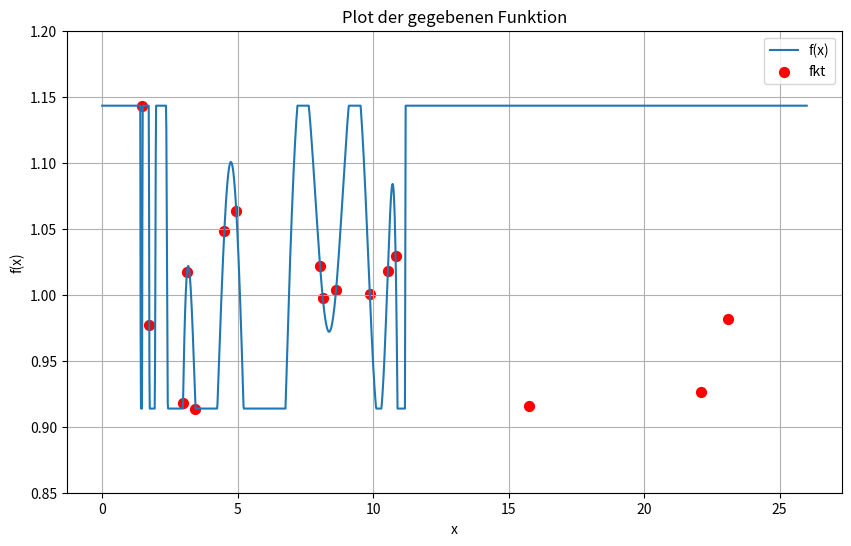

Write the Python code that produced this figure.
import numpy as np
import matplotlib.pyplot as plt



f_min = 0.913759
f_max = 1.14321

def f(x):
    # hier deine lange f(x) Definition
    val = abs((0.9263909163385223)*((x - 25.19196900066341)/(-3.089013320898953))*((x - 4.507980015896446)/(17.59497566386801))*((x - 23.10792994876348)/(-1.004974268999025))*((x - 8.041215748748293)/(14.06173993101616))*((x - 4.949304535637149)/(17.15365114412731))*((x - 15.74615118298751)/(6.356804496776944))*((x - 8.631189867640346)/(13.47176581212411))*((x - 9.876462210974347)/(12.22649346879011))*((x - 1.487000000000000)/(20.61595567976445))*((x - 1.739334980440601)/(20.36362069932385))*((x - 10.82794806552806)/(11.27500761423640))*((x - 3.132390809206833)/(18.97056487055762))*((x - 3.443187787468415)/(18.65976789229604))*((x - 10.54056208267398)/(11.56239359709048))*((x - 8.139111104249773)/(13.96384457551468))*((x - 2.983390817647193)/(19.11956486211727)) + (1.087038793472508)*((x - 22.10295567976446)/(3.089013320898953))*((x - 4.507980015896446)/(20.68398898476696))*((x - 23.10792994876348)/(2.084039051899929))*((x - 8.041215748748293)/(17.15075325191512))*((x - 4.949304535637149)/(20.24266446502626))*((x - 15.74615118298751)/(9.445817817675897))*((x - 8.631189867640346)/(16.56077913302306))*((x - 9.876462210974347)/(15.31550678968906))*((x - 1.487000000000000)/(23.70496900066341))*((x - 1.739334980440601)/(23.45263402022281))*((x - 10.82794806552806)/(14.36402093513535))*((x - 3.132390809206833)/(22.05957819145658))*((x - 3.443187787468415)/(21.74878121319500))*((x - 10.54056208267398)/(14.65140691798943))*((x - 8.139111104249773)/(17.05285789641363))*((x - 2.983390817647193)/(22.20857818301622)) + (1.048549186883834)*((x - 22.10295567976446)/(-17.59497566386801))*((x - 25.19196900066341)/(-20.68398898476696))*((x - 23.10792994876348)/(-18.59994993286703))*((x - 8.041215748748293)/(-3.533235732851847))*((x - 4.949304535637149)/(-0.4413245197407028))*((x - 15.74615118298751)/(-11.23817116709107))*((x - 8.631189867640346)/(-4.123209851743900))*((x - 9.876462210974347)/(-5.368482195077902))*((x - 1.487000000000000)/(3.020980015896446))*((x - 1.739334980440601)/(2.768645035455845))*((x - 10.82794806552806)/(-6.319968049631615))*((x - 3.132390809206833)/(1.375589206689613))*((x - 3.443187787468415)/(1.064792228428031))*((x - 10.54056208267398)/(-6.032582066777530))*((x - 8.139111104249773)/(-3.631131088353327))*((x - 2.983390817647193)/(1.524589198249253)) + (0.9818783769613152)*((x - 22.10295567976446)/(1.004974268999025))*((x - 25.19196900066341)/(-2.084039051899929))*((x - 4.507980015896446)/(18.59994993286703))*((x - 8.041215748748293)/(15.06671420001519))*((x - 4.949304535637149)/(18.15862541312633))*((x - 15.74615118298751)/(7.361778765775968))*((x - 8.631189867640346)/(14.47674008112313))*((x - 9.876462210974347)/(13.23146773778913))*((x - 1.487000000000000)/(21.62092994876348))*((x - 1.739334980440601)/(21.36859496832288))*((x - 10.82794806552806)/(12.27998188323542))*((x - 3.132390809206833)/(19.97553913955665))*((x - 3.443187787468415)/(19.66474216129507))*((x - 10.54056208267398)/(12.56736786608951))*((x - 8.139111104249773)/(14.96881884451371))*((x - 2.983390817647193)/(20.12453913111629)) + (1.021628249458022)*((x - 22.10295567976446)/(-14.06173993101616))*((x - 25.19196900066341)/(-17.15075325191512))*((x - 4.507980015896446)/(3.533235732851847))*((x - 23.10792994876348)/(-15.06671420001519))*((x - 4.949304535637149)/(3.091911213111144))*((x - 15.74615118298751)/(-7.704935434239220))*((x - 8.631189867640346)/(-0.5899741188920533))*((x - 9.876462210974347)/(-1.835246462226055))*((x - 1.487000000000000)/(6.554215748748293))*((x - 1.739334980440601)/(6.301880768307692))*((x - 10.82794806552806)/(-2.786732316779768))*((x - 3.132390809206833)/(4.908824939541461))*((x - 3.443187787468415)/(4.598027961279878))*((x - 10.54056208267398)/(-2.499346333925683))*((x - 8.139111104249773)/(-0.09789535550148010))*((x - 2.983390817647193)/(5.057824931101100)) + (1.063258906017484)*((x - 22.10295567976446)/(-17.15365114412731))*((x - 25.19196900066341)/(-20.24266446502626))*((x - 4.507980015896446)/(0.4413245197407028))*((x - 23.10792994876348)/(-18.15862541312633))*((x - 8.041215748748293)/(-3.091911213111144))*((x - 15.74615118298751)/(-10.79684664735036))*((x - 8.631189867640346)/(-3.681885332003198))*((x - 9.876462210974347)/(-4.927157675337199))*((x - 1.487000000000000)/(3.462304535637149))*((x - 1.739334980440601)/(3.209969555196548))*((x - 10.82794806552806)/(-5.878643529890912))*((x - 3.132390809206833)/(1.816913726430316))*((x - 3.443187787468415)/(1.506116748168734))*((x - 10.54056208267398)/(-5.591257547036827))*((x - 8.139111104249773)/(-3.189806568612625))*((x - 2.983390817647193)/(1.965913717989956)) + (0.9157418324005663)*((x - 22.10295567976446)/(-6.356804496776944))*((x - 25.19196900066341)/(-9.445817817675897))*((x - 4.507980015896446)/(11.23817116709107))*((x - 23.10792994876348)/(-7.361778765775968))*((x - 8.041215748748293)/(7.704935434239220))*((x - 4.949304535637149)/(10.79684664735036))*((x - 8.631189867640346)/(7.114961315347166))*((x - 9.876462210974347)/(5.869688972013165))*((x - 1.487000000000000)/(14.25915118298751))*((x - 1.739334980440601)/(14.00681620254691))*((x - 10.82794806552806)/(4.918203117459452))*((x - 3.132390809206833)/(12.61376037378068))*((x - 3.443187787468415)/(12.30296339551910))*((x - 10.54056208267398)/(5.205589100313537))*((x - 8.139111104249773)/(7.607040078737740))*((x - 2.983390817647193)/(12.76276036534032)) + (1.003674499147381)*((x - 22.10295567976446)/(-13.47176581212411))*((x - 25.19196900066341)/(-16.56077913302306))*((x - 4.507980015896446)/(4.123209851743900))*((x - 23.10792994876348)/(-14.47674008112313))*((x - 8.041215748748293)/(0.5899741188920533))*((x - 4.949304535637149)/(3.681885332003198))*((x - 15.74615118298751)/(-7.114961315347166))*((x - 9.876462210974347)/(-1.245272343334001))*((x - 1.487000000000000)/(7.144189867640346))*((x - 1.739334980440601)/(6.891854887199745))*((x - 10.82794806552806)/(-2.196758197887714))*((x - 3.132390809206833)/(5.498799058433514))*((x - 3.443187787468415)/(5.188002080171931))*((x - 10.54056208267398)/(-1.909372215033629))*((x - 8.139111104249773)/(0.4920787633905732))*((x - 2.983390817647193)/(5.647799049993154)) + (1.000282905110974)*((x - 22.10295567976446)/(-12.22649346879011))*((x - 25.19196900066341)/(-15.31550678968906))*((x - 4.507980015896446)/(5.368482195077902))*((x - 23.10792994876348)/(-13.23146773778913))*((x - 8.041215748748293)/(1.835246462226055))*((x - 4.949304535637149)/(4.927157675337199))*((x - 15.74615118298751)/(-5.869688972013165))*((x - 8.631189867640346)/(1.245272343334001))*((x - 1.487000000000000)/(8.389462210974347))*((x - 1.739334980440601)/(8.137127230533746))*((x - 10.82794806552806)/(-0.9514858545537130))*((x - 3.132390809206833)/(6.744071401767515))*((x - 3.443187787468415)/(6.433274423505933))*((x - 10.54056208267398)/(-0.6640998716996283))*((x - 8.139111104249773)/(1.737351106724574))*((x - 2.983390817647193)/(6.893071393327155)) + (1.143205918515780)*((x - 22.10295567976446)/(-20.61595567976445))*((x - 25.19196900066341)/(-23.70496900066341))*((x - 4.507980015896446)/(-3.020980015896446))*((x - 23.10792994876348)/(-21.62092994876348))*((x - 8.041215748748293)/(-6.554215748748293))*((x - 4.949304535637149)/(-3.462304535637149))*((x - 15.74615118298751)/(-14.25915118298751))*((x - 8.631189867640346)/(-7.144189867640346))*((x - 9.876462210974347)/(-8.389462210974347))*((x - 1.739334980440601)/(-0.2523349804406010))*((x - 10.82794806552806)/(-9.340948065528060))*((x - 3.132390809206833)/(-1.645390809206833))*((x - 3.443187787468415)/(-1.956187787468415))*((x - 10.54056208267398)/(-9.053562082673976))*((x - 8.139111104249773)/(-6.652111104249773))*((x - 2.983390817647193)/(-1.496390817647193)) + (0.9767501354773985)*((x - 22.10295567976446)/(-20.36362069932385))*((x - 25.19196900066341)/(-23.45263402022281))*((x - 4.507980015896446)/(-2.768645035455845))*((x - 23.10792994876348)/(-21.36859496832288))*((x - 8.041215748748293)/(-6.301880768307692))*((x - 4.949304535637149)/(-3.209969555196548))*((x - 15.74615118298751)/(-14.00681620254691))*((x - 8.631189867640346)/(-6.891854887199745))*((x - 9.876462210974347)/(-8.137127230533746))*((x - 1.487000000000000)/(0.2523349804406010))*((x - 10.82794806552806)/(-9.088613085087460))*((x - 3.132390809206833)/(-1.393055828766232))*((x - 3.443187787468415)/(-1.703852807027814))*((x - 10.54056208267398)/(-8.801227102233375))*((x - 8.139111104249773)/(-6.399776123809172))*((x - 2.983390817647193)/(-1.244055837206592)) + (1.029192699534170)*((x - 22.10295567976446)/(-11.27500761423640))*((x - 25.19196900066341)/(-14.36402093513535))*((x - 4.507980015896446)/(6.319968049631615))*((x - 23.10792994876348)/(-12.27998188323542))*((x - 8.041215748748293)/(2.786732316779768))*((x - 4.949304535637149)/(5.878643529890912))*((x - 15.74615118298751)/(-4.918203117459452))*((x - 8.631189867640346)/(2.196758197887714))*((x - 9.876462210974347)/(0.9514858545537130))*((x - 1.487000000000000)/(9.340948065528060))*((x - 1.739334980440601)/(9.088613085087460))*((x - 3.132390809206833)/(7.695557256321228))*((x - 3.443187787468415)/(7.384760278059646))*((x - 10.54056208267398)/(0.2873859828540848))*((x - 8.139111104249773)/(2.688836961278287))*((x - 2.983390817647193)/(7.844557247880868)) + (1.017586459073891)*((x - 22.10295567976446)/(-18.97056487055762))*((x - 25.19196900066341)/(-22.05957819145658))*((x - 4.507980015896446)/(-1.375589206689613))*((x - 23.10792994876348)/(-19.97553913955665))*((x - 8.041215748748293)/(-4.908824939541461))*((x - 4.949304535637149)/(-1.816913726430316))*((x - 15.74615118298751)/(-12.61376037378068))*((x - 8.631189867640346)/(-5.498799058433514))*((x - 9.876462210974347)/(-6.744071401767515))*((x - 1.487000000000000)/(1.645390809206833))*((x - 1.739334980440601)/(1.393055828766232))*((x - 10.82794806552806)/(-7.695557256321228))*((x - 3.443187787468415)/(-0.3107969782615823))*((x - 10.54056208267398)/(-7.408171273467143))*((x - 8.139111104249773)/(-5.006720295042941))*((x - 2.983390817647193)/(0.1489999915596401)) + (0.9137587233548450)*((x - 22.10295567976446)/(-18.65976789229604))*((x - 25.19196900066341)/(-21.74878121319500))*((x - 4.507980015896446)/(-1.064792228428031))*((x - 23.10792994876348)/(-19.66474216129507))*((x - 8.041215748748293)/(-4.598027961279878))*((x - 4.949304535637149)/(-1.506116748168734))*((x - 15.74615118298751)/(-12.30296339551910))*((x - 8.631189867640346)/(-5.188002080171931))*((x - 9.876462210974347)/(-6.433274423505933))*((x - 1.487000000000000)/(1.956187787468415))*((x - 1.739334980440601)/(1.703852807027814))*((x - 10.82794806552806)/(-7.384760278059646))*((x - 3.132390809206833)/(0.3107969782615823))*((x - 10.54056208267398)/(-7.097374295205561))*((x - 8.139111104249773)/(-4.695923316781358))*((x - 2.983390817647193)/(0.4597969698212223)) + (1.018152452845203)*((x - 22.10295567976446)/(-11.56239359709048))*((x - 25.19196900066341)/(-14.65140691798943))*((x - 4.507980015896446)/(6.032582066777530))*((x - 23.10792994876348)/(-12.56736786608951))*((x - 8.041215748748293)/(2.499346333925683))*((x - 4.949304535637149)/(5.591257547036827))*((x - 15.74615118298751)/(-5.205589100313537))*((x - 8.631189867640346)/(1.909372215033629))*((x - 9.876462210974347)/(0.6640998716996283))*((x - 1.487000000000000)/(9.053562082673976))*((x - 1.739334980440601)/(8.801227102233375))*((x - 10.82794806552806)/(-0.2873859828540848))*((x - 3.132390809206833)/(7.408171273467143))*((x - 3.443187787468415)/(7.097374295205561))*((x - 8.139111104249773)/(2.401450978424203))*((x - 2.983390817647193)/(7.557171265026783)) + (0.9978185499154800)*((x - 22.10295567976446)/(-13.96384457551468))*((x - 25.19196900066341)/(-17.05285789641363))*((x - 4.507980015896446)/(3.631131088353327))*((x - 23.10792994876348)/(-14.96881884451371))*((x - 8.041215748748293)/(0.09789535550148010))*((x - 4.949304535637149)/(3.189806568612625))*((x - 15.74615118298751)/(-7.607040078737740))*((x - 8.631189867640346)/(-0.4920787633905732))*((x - 9.876462210974347)/(-1.737351106724574))*((x - 1.487000000000000)/(6.652111104249773))*((x - 1.739334980440601)/(6.399776123809172))*((x - 10.82794806552806)/(-2.688836961278287))*((x - 3.132390809206833)/(5.006720295042941))*((x - 3.443187787468415)/(4.695923316781358))*((x - 10.54056208267398)/(-2.401450978424203))*((x - 2.983390817647193)/(5.155720286602580)) + (0.9179126396726467)*((x - 22.10295567976446)/(-19.11956486211727))*((x - 25.19196900066341)/(-22.20857818301622))*((x - 4.507980015896446)/(-1.524589198249253))*((x - 23.10792994876348)/(-20.12453913111629))*((x - 8.041215748748293)/(-5.057824931101100))*((x - 4.949304535637149)/(-1.965913717989956))*((x - 15.74615118298751)/(-12.76276036534032))*((x - 8.631189867640346)/(-5.647799049993154))*((x - 9.876462210974347)/(-6.893071393327155))*((x - 1.487000000000000)/(1.496390817647193))*((x - 1.739334980440601)/(1.244055837206592))*((x - 10.82794806552806)/(-7.844557247880868))*((x - 3.132390809206833)/(-0.1489999915596401))*((x - 3.443187787468415)/(-0.4597969698212223))*((x - 10.54056208267398)/(-7.557171265026783))*((x - 8.139111104249773)/(-5.155720286602580)))

    return np.clip(val, f_min, f_max)


# Definiere die Funktion
#def f(x):
    #return (3.062144931715438e-06)*((x - 25.19196900066341)/(-3.089013320898953))*((x - 4.507980015896446)/(17.59497566386801))*((x - 23.10792994876348)/(-1.004974268999025))*((x - 8.041215748748293)/(14.06173993101616))*((x - 4.949304535637149)/(17.15365114412731))*((x - 15.74615118298751)/(6.356804496776944))*((x - 8.631189867640346)/(13.47176581212411))*((x - 9.876462210974347)/(12.22649346879011))*((x - 1.487000000000000)/(20.61595567976445))*((x - 1.739334980440601)/(20.36362069932385))*((x - 10.82794806552806)/(11.27500761423640))*((x - 3.132390809206833)/(18.97056487055762))*((x - 3.443187787468415)/(18.65976789229604))*((x - 10.54056208267398)/(11.56239359709048))*((x - 8.139111104249773)/(13.96384457551468))*((x - 2.983390817647193)/(19.11956486211727)) + (-3.085719448288124e-06)*((x - 22.10295567976446)/(3.089013320898953))*((x - 4.507980015896446)/(20.68398898476696))*((x - 23.10792994876348)/(2.084039051899929))*((x - 8.041215748748293)/(17.15075325191512))*((x - 4.949304535637149)/(20.24266446502626))*((x - 15.74615118298751)/(9.445817817675897))*((x - 8.631189867640346)/(16.56077913302306))*((x - 9.876462210974347)/(15.31550678968906))*((x - 1.487000000000000)/(23.70496900066341))*((x - 1.739334980440601)/(23.45263402022281))*((x - 10.82794806552806)/(14.36402093513535))*((x - 3.132390809206833)/(22.05957819145658))*((x - 3.443187787468415)/(21.74878121319500))*((x - 10.54056208267398)/(14.65140691798943))*((x - 8.139111104249773)/(17.05285789641363))*((x - 2.983390817647193)/(22.20857818301622)) + (-1.784357092634246e-06)*((x - 22.10295567976446)/(-17.59497566386801))*((x - 25.19196900066341)/(-20.68398898476696))*((x - 23.10792994876348)/(-18.59994993286703))*((x - 8.041215748748293)/(-3.533235732851847))*((x - 4.949304535637149)/(-0.4413245197407028))*((x - 15.74615118298751)/(-11.23817116709107))*((x - 8.631189867640346)/(-4.123209851743900))*((x - 9.876462210974347)/(-5.368482195077902))*((x - 1.487000000000000)/(3.020980015896446))*((x - 1.739334980440601)/(2.768645035455845))*((x - 10.82794806552806)/(-6.319968049631615))*((x - 3.132390809206833)/(1.375589206689613))*((x - 3.443187787468415)/(1.064792228428031))*((x - 10.54056208267398)/(-6.032582066777530))*((x - 8.139111104249773)/(-3.631131088353327))*((x - 2.983390817647193)/(1.524589198249253)) + (7.112593928313048e-07)*((x - 22.10295567976446)/(1.004974268999025))*((x - 25.19196900066341)/(-2.084039051899929))*((x - 4.507980015896446)/(18.59994993286703))*((x - 8.041215748748293)/(15.06671420001519))*((x - 4.949304535637149)/(18.15862541312633))*((x - 15.74615118298751)/(7.361778765775968))*((x - 8.631189867640346)/(14.47674008112313))*((x - 9.876462210974347)/(13.23146773778913))*((x - 1.487000000000000)/(21.62092994876348))*((x - 1.739334980440601)/(21.36859496832288))*((x - 10.82794806552806)/(12.27998188323542))*((x - 3.132390809206833)/(19.97553913955665))*((x - 3.443187787468415)/(19.66474216129507))*((x - 10.54056208267398)/(12.56736786608951))*((x - 8.139111104249773)/(14.96881884451371))*((x - 2.983390817647193)/(20.12453913111629)) + (-8.158627321816250e-07)*((x - 22.10295567976446)/(-14.06173993101616))*((x - 25.19196900066341)/(-17.15075325191512))*((x - 4.507980015896446)/(3.533235732851847))*((x - 23.10792994876348)/(-15.06671420001519))*((x - 4.949304535637149)/(3.091911213111144))*((x - 15.74615118298751)/(-7.704935434239220))*((x - 8.631189867640346)/(-0.5899741188920533))*((x - 9.876462210974347)/(-1.835246462226055))*((x - 1.487000000000000)/(6.554215748748293))*((x - 1.739334980440601)/(6.301880768307692))*((x - 10.82794806552806)/(-2.786732316779768))*((x - 3.132390809206833)/(4.908824939541461))*((x - 3.443187787468415)/(4.598027961279878))*((x - 10.54056208267398)/(-2.499346333925683))*((x - 8.139111104249773)/(-0.09789535550148010))*((x - 2.983390817647193)/(5.057824931101100)) + (-2.292826890970271e-06)*((x - 22.10295567976446)/(-17.15365114412731))*((x - 25.19196900066341)/(-20.24266446502626))*((x - 4.507980015896446)/(0.4413245197407028))*((x - 23.10792994876348)/(-18.15862541312633))*((x - 8.041215748748293)/(-3.091911213111144))*((x - 15.74615118298751)/(-10.79684664735036))*((x - 8.631189867640346)/(-3.681885332003198))*((x - 9.876462210974347)/(-4.927157675337199))*((x - 1.487000000000000)/(3.462304535637149))*((x - 1.739334980440601)/(3.209969555196548))*((x - 10.82794806552806)/(-5.878643529890912))*((x - 3.132390809206833)/(1.816913726430316))*((x - 3.443187787468415)/(1.506116748168734))*((x - 10.54056208267398)/(-5.591257547036827))*((x - 8.139111104249773)/(-3.189806568612625))*((x - 2.983390817647193)/(1.965913717989956)) + (3.545908910029008e-06)*((x - 22.10295567976446)/(-6.356804496776944))*((x - 25.19196900066341)/(-9.445817817675897))*((x - 4.507980015896446)/(11.23817116709107))*((x - 23.10792994876348)/(-7.361778765775968))*((x - 8.041215748748293)/(7.704935434239220))*((x - 4.949304535637149)/(10.79684664735036))*((x - 8.631189867640346)/(7.114961315347166))*((x - 9.876462210974347)/(5.869688972013165))*((x - 1.487000000000000)/(14.25915118298751))*((x - 1.739334980440601)/(14.00681620254691))*((x - 10.82794806552806)/(4.918203117459452))*((x - 3.132390809206833)/(12.61376037378068))*((x - 3.443187787468415)/(12.30296339551910))*((x - 10.54056208267398)/(5.205589100313537))*((x - 8.139111104249773)/(7.607040078737740))*((x - 2.983390817647193)/(12.76276036534032)) + (-1.410892353148881e-07)*((x - 22.10295567976446)/(-13.47176581212411))*((x - 25.19196900066341)/(-16.56077913302306))*((x - 4.507980015896446)/(4.123209851743900))*((x - 23.10792994876348)/(-14.47674008112313))*((x - 8.041215748748293)/(0.5899741188920533))*((x - 4.949304535637149)/(3.681885332003198))*((x - 15.74615118298751)/(-7.114961315347166))*((x - 9.876462210974347)/(-1.245272343334001))*((x - 1.487000000000000)/(7.144189867640346))*((x - 1.739334980440601)/(6.891854887199745))*((x - 10.82794806552806)/(-2.196758197887714))*((x - 3.132390809206833)/(5.498799058433514))*((x - 3.443187787468415)/(5.188002080171931))*((x - 10.54056208267398)/(-1.909372215033629))*((x - 8.139111104249773)/(0.4920787633905732))*((x - 2.983390817647193)/(5.647799049993154)) + (-1.089949974155210e-08)*((x - 22.10295567976446)/(-12.22649346879011))*((x - 25.19196900066341)/(-15.31550678968906))*((x - 4.507980015896446)/(5.368482195077902))*((x - 23.10792994876348)/(-13.23146773778913))*((x - 8.041215748748293)/(1.835246462226055))*((x - 4.949304535637149)/(4.927157675337199))*((x - 15.74615118298751)/(-5.869688972013165))*((x - 8.631189867640346)/(1.245272343334001))*((x - 1.487000000000000)/(8.389462210974347))*((x - 1.739334980440601)/(8.137127230533746))*((x - 10.82794806552806)/(-0.9514858545537130))*((x - 3.132390809206833)/(6.744071401767515))*((x - 3.443187787468415)/(6.433274423505933))*((x - 10.54056208267398)/(-0.6640998716996283))*((x - 8.139111104249773)/(1.737351106724574))*((x - 2.983390817647193)/(6.893071393327155)) + (-4.827531559920985e-06)*((x - 22.10295567976446)/(-20.61595567976445))*((x - 25.19196900066341)/(-23.70496900066341))*((x - 4.507980015896446)/(-3.020980015896446))*((x - 23.10792994876348)/(-21.62092994876348))*((x - 8.041215748748293)/(-6.554215748748293))*((x - 4.949304535637149)/(-3.462304535637149))*((x - 15.74615118298751)/(-14.25915118298751))*((x - 8.631189867640346)/(-7.144189867640346))*((x - 9.876462210974347)/(-8.389462210974347))*((x - 1.739334980440601)/(-0.2523349804406010))*((x - 10.82794806552806)/(-9.340948065528060))*((x - 3.132390809206833)/(-1.645390809206833))*((x - 3.443187787468415)/(-1.956187787468415))*((x - 10.54056208267398)/(-9.053562082673976))*((x - 8.139111104249773)/(-6.652111104249773))*((x - 2.983390817647193)/(-1.496390817647193)) + (9.173299332250394e-07)*((x - 22.10295567976446)/(-20.36362069932385))*((x - 25.19196900066341)/(-23.45263402022281))*((x - 4.507980015896446)/(-2.768645035455845))*((x - 23.10792994876348)/(-21.36859496832288))*((x - 8.041215748748293)/(-6.301880768307692))*((x - 4.949304535637149)/(-3.209969555196548))*((x - 15.74615118298751)/(-14.00681620254691))*((x - 8.631189867640346)/(-6.891854887199745))*((x - 9.876462210974347)/(-8.137127230533746))*((x - 1.487000000000000)/(0.2523349804406010))*((x - 10.82794806552806)/(-9.088613085087460))*((x - 3.132390809206833)/(-1.393055828766232))*((x - 3.443187787468415)/(-1.703852807027814))*((x - 10.54056208267398)/(-8.801227102233375))*((x - 8.139111104249773)/(-6.399776123809172))*((x - 2.983390817647193)/(-1.244055837206592)) + (-1.093115818573087e-06)*((x - 22.10295567976446)/(-11.27500761423640))*((x - 25.19196900066341)/(-14.36402093513535))*((x - 4.507980015896446)/(6.319968049631615))*((x - 23.10792994876348)/(-12.27998188323542))*((x - 8.041215748748293)/(2.786732316779768))*((x - 4.949304535637149)/(5.878643529890912))*((x - 15.74615118298751)/(-4.918203117459452))*((x - 8.631189867640346)/(2.196758197887714))*((x - 9.876462210974347)/(0.9514858545537130))*((x - 1.487000000000000)/(9.340948065528060))*((x - 1.739334980440601)/(9.088613085087460))*((x - 3.132390809206833)/(7.695557256321228))*((x - 3.443187787468415)/(7.384760278059646))*((x - 10.54056208267398)/(0.2873859828540848))*((x - 8.139111104249773)/(2.688836961278287))*((x - 2.983390817647193)/(7.844557247880868)) + (-6.660329347045005e-07)*((x - 22.10295567976446)/(-18.97056487055762))*((x - 25.19196900066341)/(-22.05957819145658))*((x - 4.507980015896446)/(-1.375589206689613))*((x - 23.10792994876348)/(-19.97553913955665))*((x - 8.041215748748293)/(-4.908824939541461))*((x - 4.949304535637149)/(-1.816913726430316))*((x - 15.74615118298751)/(-12.61376037378068))*((x - 8.631189867640346)/(-5.498799058433514))*((x - 9.876462210974347)/(-6.744071401767515))*((x - 1.487000000000000)/(1.645390809206833))*((x - 1.739334980440601)/(1.393055828766232))*((x - 10.82794806552806)/(-7.695557256321228))*((x - 3.443187787468415)/(-0.3107969782615823))*((x - 10.54056208267398)/(-7.408171273467143))*((x - 8.139111104249773)/(-5.006720295042941))*((x - 2.983390817647193)/(0.1489999915596401)) + (3.637242520163354e-06)*((x - 22.10295567976446)/(-18.65976789229604))*((x - 25.19196900066341)/(-21.74878121319500))*((x - 4.507980015896446)/(-1.064792228428031))*((x - 23.10792994876348)/(-19.66474216129507))*((x - 8.041215748748293)/(-4.598027961279878))*((x - 4.949304535637149)/(-1.506116748168734))*((x - 15.74615118298751)/(-12.30296339551910))*((x - 8.631189867640346)/(-5.188002080171931))*((x - 9.876462210974347)/(-6.433274423505933))*((x - 1.487000000000000)/(1.956187787468415))*((x - 1.739334980440601)/(1.703852807027814))*((x - 10.82794806552806)/(-7.384760278059646))*((x - 3.132390809206833)/(0.3107969782615823))*((x - 10.54056208267398)/(-7.097374295205561))*((x - 8.139111104249773)/(-4.695923316781358))*((x - 2.983390817647193)/(0.4597969698212223)) + (-6.870860388790806e-07)*((x - 22.10295567976446)/(-11.56239359709048))*((x - 25.19196900066341)/(-14.65140691798943))*((x - 4.507980015896446)/(6.032582066777530))*((x - 23.10792994876348)/(-12.56736786608951))*((x - 8.041215748748293)/(2.499346333925683))*((x - 4.949304535637149)/(5.591257547036827))*((x - 15.74615118298751)/(-5.205589100313537))*((x - 8.631189867640346)/(1.909372215033629))*((x - 9.876462210974347)/(0.6640998716996283))*((x - 1.487000000000000)/(9.053562082673976))*((x - 1.739334980440601)/(8.801227102233375))*((x - 10.82794806552806)/(-0.2873859828540848))*((x - 3.132390809206833)/(7.408171273467143))*((x - 3.443187787468415)/(7.097374295205561))*((x - 8.139111104249773)/(2.401450978424203))*((x - 2.983390817647193)/(7.557171265026783)) + (8.425240859225171e-08)*((x - 22.10295567976446)/(-13.96384457551468))*((x - 25.19196900066341)/(-17.05285789641363))*((x - 4.507980015896446)/(3.631131088353327))*((x - 23.10792994876348)/(-14.96881884451371))*((x - 8.041215748748293)/(0.09789535550148010))*((x - 4.949304535637149)/(3.189806568612625))*((x - 15.74615118298751)/(-7.607040078737740))*((x - 8.631189867640346)/(-0.4920787633905732))*((x - 9.876462210974347)/(-1.737351106724574))*((x - 1.487000000000000)/(6.652111104249773))*((x - 1.739334980440601)/(6.399776123809172))*((x - 10.82794806552806)/(-2.688836961278287))*((x - 3.132390809206833)/(5.006720295042941))*((x - 3.443187787468415)/(4.695923316781358))*((x - 10.54056208267398)/(-2.401450978424203))*((x - 2.983390817647193)/(5.155720286602580)) + (3.446383154651928e-06)*((x - 22.10295567976446)/(-19.11956486211727))*((x - 25.19196900066341)/(-22.20857818301622))*((x - 4.507980015896446)/(-1.524589198249253))*((x - 23.10792994876348)/(-20.12453913111629))*((x - 8.041215748748293)/(-5.057824931101100))*((x - 4.949304535637149)/(-1.965913717989956))*((x - 15.74615118298751)/(-12.76276036534032))*((x - 8.631189867640346)/(-5.647799049993154))*((x - 9.876462210974347)/(-6.893071393327155))*((x - 1.487000000000000)/(1.496390817647193))*((x - 1.739334980440601)/(1.244055837206592))*((x - 10.82794806552806)/(-7.844557247880868))*((x - 3.132390809206833)/(-0.1489999915596401))*((x - 3.443187787468415)/(-0.4597969698212223))*((x - 10.54056208267398)/(-7.557171265026783))*((x - 8.139111104249773)/(-5.155720286602580))
  #  return abs((0.9263909163385223)*((x - 25.19196900066341)/(-3.089013320898953))*((x - 4.507980015896446)/(17.59497566386801))*((x - 23.10792994876348)/(-1.004974268999025))*((x - 8.041215748748293)/(14.06173993101616))*((x - 4.949304535637149)/(17.15365114412731))*((x - 15.74615118298751)/(6.356804496776944))*((x - 8.631189867640346)/(13.47176581212411))*((x - 9.876462210974347)/(12.22649346879011))*((x - 1.487000000000000)/(20.61595567976445))*((x - 1.739334980440601)/(20.36362069932385))*((x - 10.82794806552806)/(11.27500761423640))*((x - 3.132390809206833)/(18.97056487055762))*((x - 3.443187787468415)/(18.65976789229604))*((x - 10.54056208267398)/(11.56239359709048))*((x - 8.139111104249773)/(13.96384457551468))*((x - 2.983390817647193)/(19.11956486211727)) + (1.087038793472508)*((x - 22.10295567976446)/(3.089013320898953))*((x - 4.507980015896446)/(20.68398898476696))*((x - 23.10792994876348)/(2.084039051899929))*((x - 8.041215748748293)/(17.15075325191512))*((x - 4.949304535637149)/(20.24266446502626))*((x - 15.74615118298751)/(9.445817817675897))*((x - 8.631189867640346)/(16.56077913302306))*((x - 9.876462210974347)/(15.31550678968906))*((x - 1.487000000000000)/(23.70496900066341))*((x - 1.739334980440601)/(23.45263402022281))*((x - 10.82794806552806)/(14.36402093513535))*((x - 3.132390809206833)/(22.05957819145658))*((x - 3.443187787468415)/(21.74878121319500))*((x - 10.54056208267398)/(14.65140691798943))*((x - 8.139111104249773)/(17.05285789641363))*((x - 2.983390817647193)/(22.20857818301622)) + (1.048549186883834)*((x - 22.10295567976446)/(-17.59497566386801))*((x - 25.19196900066341)/(-20.68398898476696))*((x - 23.10792994876348)/(-18.59994993286703))*((x - 8.041215748748293)/(-3.533235732851847))*((x - 4.949304535637149)/(-0.4413245197407028))*((x - 15.74615118298751)/(-11.23817116709107))*((x - 8.631189867640346)/(-4.123209851743900))*((x - 9.876462210974347)/(-5.368482195077902))*((x - 1.487000000000000)/(3.020980015896446))*((x - 1.739334980440601)/(2.768645035455845))*((x - 10.82794806552806)/(-6.319968049631615))*((x - 3.132390809206833)/(1.375589206689613))*((x - 3.443187787468415)/(1.064792228428031))*((x - 10.54056208267398)/(-6.032582066777530))*((x - 8.139111104249773)/(-3.631131088353327))*((x - 2.983390817647193)/(1.524589198249253)) + (0.9818783769613152)*((x - 22.10295567976446)/(1.004974268999025))*((x - 25.19196900066341)/(-2.084039051899929))*((x - 4.507980015896446)/(18.59994993286703))*((x - 8.041215748748293)/(15.06671420001519))*((x - 4.949304535637149)/(18.15862541312633))*((x - 15.74615118298751)/(7.361778765775968))*((x - 8.631189867640346)/(14.47674008112313))*((x - 9.876462210974347)/(13.23146773778913))*((x - 1.487000000000000)/(21.62092994876348))*((x - 1.739334980440601)/(21.36859496832288))*((x - 10.82794806552806)/(12.27998188323542))*((x - 3.132390809206833)/(19.97553913955665))*((x - 3.443187787468415)/(19.66474216129507))*((x - 10.54056208267398)/(12.56736786608951))*((x - 8.139111104249773)/(14.96881884451371))*((x - 2.983390817647193)/(20.12453913111629)) + (1.021628249458022)*((x - 22.10295567976446)/(-14.06173993101616))*((x - 25.19196900066341)/(-17.15075325191512))*((x - 4.507980015896446)/(3.533235732851847))*((x - 23.10792994876348)/(-15.06671420001519))*((x - 4.949304535637149)/(3.091911213111144))*((x - 15.74615118298751)/(-7.704935434239220))*((x - 8.631189867640346)/(-0.5899741188920533))*((x - 9.876462210974347)/(-1.835246462226055))*((x - 1.487000000000000)/(6.554215748748293))*((x - 1.739334980440601)/(6.301880768307692))*((x - 10.82794806552806)/(-2.786732316779768))*((x - 3.132390809206833)/(4.908824939541461))*((x - 3.443187787468415)/(4.598027961279878))*((x - 10.54056208267398)/(-2.499346333925683))*((x - 8.139111104249773)/(-0.09789535550148010))*((x - 2.983390817647193)/(5.057824931101100)) + (1.063258906017484)*((x - 22.10295567976446)/(-17.15365114412731))*((x - 25.19196900066341)/(-20.24266446502626))*((x - 4.507980015896446)/(0.4413245197407028))*((x - 23.10792994876348)/(-18.15862541312633))*((x - 8.041215748748293)/(-3.091911213111144))*((x - 15.74615118298751)/(-10.79684664735036))*((x - 8.631189867640346)/(-3.681885332003198))*((x - 9.876462210974347)/(-4.927157675337199))*((x - 1.487000000000000)/(3.462304535637149))*((x - 1.739334980440601)/(3.209969555196548))*((x - 10.82794806552806)/(-5.878643529890912))*((x - 3.132390809206833)/(1.816913726430316))*((x - 3.443187787468415)/(1.506116748168734))*((x - 10.54056208267398)/(-5.591257547036827))*((x - 8.139111104249773)/(-3.189806568612625))*((x - 2.983390817647193)/(1.965913717989956)) + (0.9157418324005663)*((x - 22.10295567976446)/(-6.356804496776944))*((x - 25.19196900066341)/(-9.445817817675897))*((x - 4.507980015896446)/(11.23817116709107))*((x - 23.10792994876348)/(-7.361778765775968))*((x - 8.041215748748293)/(7.704935434239220))*((x - 4.949304535637149)/(10.79684664735036))*((x - 8.631189867640346)/(7.114961315347166))*((x - 9.876462210974347)/(5.869688972013165))*((x - 1.487000000000000)/(14.25915118298751))*((x - 1.739334980440601)/(14.00681620254691))*((x - 10.82794806552806)/(4.918203117459452))*((x - 3.132390809206833)/(12.61376037378068))*((x - 3.443187787468415)/(12.30296339551910))*((x - 10.54056208267398)/(5.205589100313537))*((x - 8.139111104249773)/(7.607040078737740))*((x - 2.983390817647193)/(12.76276036534032)) + (1.003674499147381)*((x - 22.10295567976446)/(-13.47176581212411))*((x - 25.19196900066341)/(-16.56077913302306))*((x - 4.507980015896446)/(4.123209851743900))*((x - 23.10792994876348)/(-14.47674008112313))*((x - 8.041215748748293)/(0.5899741188920533))*((x - 4.949304535637149)/(3.681885332003198))*((x - 15.74615118298751)/(-7.114961315347166))*((x - 9.876462210974347)/(-1.245272343334001))*((x - 1.487000000000000)/(7.144189867640346))*((x - 1.739334980440601)/(6.891854887199745))*((x - 10.82794806552806)/(-2.196758197887714))*((x - 3.132390809206833)/(5.498799058433514))*((x - 3.443187787468415)/(5.188002080171931))*((x - 10.54056208267398)/(-1.909372215033629))*((x - 8.139111104249773)/(0.4920787633905732))*((x - 2.983390817647193)/(5.647799049993154)) + (1.000282905110974)*((x - 22.10295567976446)/(-12.22649346879011))*((x - 25.19196900066341)/(-15.31550678968906))*((x - 4.507980015896446)/(5.368482195077902))*((x - 23.10792994876348)/(-13.23146773778913))*((x - 8.041215748748293)/(1.835246462226055))*((x - 4.949304535637149)/(4.927157675337199))*((x - 15.74615118298751)/(-5.869688972013165))*((x - 8.631189867640346)/(1.245272343334001))*((x - 1.487000000000000)/(8.389462210974347))*((x - 1.739334980440601)/(8.137127230533746))*((x - 10.82794806552806)/(-0.9514858545537130))*((x - 3.132390809206833)/(6.744071401767515))*((x - 3.443187787468415)/(6.433274423505933))*((x - 10.54056208267398)/(-0.6640998716996283))*((x - 8.139111104249773)/(1.737351106724574))*((x - 2.983390817647193)/(6.893071393327155)) + (1.143205918515780)*((x - 22.10295567976446)/(-20.61595567976445))*((x - 25.19196900066341)/(-23.70496900066341))*((x - 4.507980015896446)/(-3.020980015896446))*((x - 23.10792994876348)/(-21.62092994876348))*((x - 8.041215748748293)/(-6.554215748748293))*((x - 4.949304535637149)/(-3.462304535637149))*((x - 15.74615118298751)/(-14.25915118298751))*((x - 8.631189867640346)/(-7.144189867640346))*((x - 9.876462210974347)/(-8.389462210974347))*((x - 1.739334980440601)/(-0.2523349804406010))*((x - 10.82794806552806)/(-9.340948065528060))*((x - 3.132390809206833)/(-1.645390809206833))*((x - 3.443187787468415)/(-1.956187787468415))*((x - 10.54056208267398)/(-9.053562082673976))*((x - 8.139111104249773)/(-6.652111104249773))*((x - 2.983390817647193)/(-1.496390817647193)) + (0.9767501354773985)*((x - 22.10295567976446)/(-20.36362069932385))*((x - 25.19196900066341)/(-23.45263402022281))*((x - 4.507980015896446)/(-2.768645035455845))*((x - 23.10792994876348)/(-21.36859496832288))*((x - 8.041215748748293)/(-6.301880768307692))*((x - 4.949304535637149)/(-3.209969555196548))*((x - 15.74615118298751)/(-14.00681620254691))*((x - 8.631189867640346)/(-6.891854887199745))*((x - 9.876462210974347)/(-8.137127230533746))*((x - 1.487000000000000)/(0.2523349804406010))*((x - 10.82794806552806)/(-9.088613085087460))*((x - 3.132390809206833)/(-1.393055828766232))*((x - 3.443187787468415)/(-1.703852807027814))*((x - 10.54056208267398)/(-8.801227102233375))*((x - 8.139111104249773)/(-6.399776123809172))*((x - 2.983390817647193)/(-1.244055837206592)) + (1.029192699534170)*((x - 22.10295567976446)/(-11.27500761423640))*((x - 25.19196900066341)/(-14.36402093513535))*((x - 4.507980015896446)/(6.319968049631615))*((x - 23.10792994876348)/(-12.27998188323542))*((x - 8.041215748748293)/(2.786732316779768))*((x - 4.949304535637149)/(5.878643529890912))*((x - 15.74615118298751)/(-4.918203117459452))*((x - 8.631189867640346)/(2.196758197887714))*((x - 9.876462210974347)/(0.9514858545537130))*((x - 1.487000000000000)/(9.340948065528060))*((x - 1.739334980440601)/(9.088613085087460))*((x - 3.132390809206833)/(7.695557256321228))*((x - 3.443187787468415)/(7.384760278059646))*((x - 10.54056208267398)/(0.2873859828540848))*((x - 8.139111104249773)/(2.688836961278287))*((x - 2.983390817647193)/(7.844557247880868)) + (1.017586459073891)*((x - 22.10295567976446)/(-18.97056487055762))*((x - 25.19196900066341)/(-22.05957819145658))*((x - 4.507980015896446)/(-1.375589206689613))*((x - 23.10792994876348)/(-19.97553913955665))*((x - 8.041215748748293)/(-4.908824939541461))*((x - 4.949304535637149)/(-1.816913726430316))*((x - 15.74615118298751)/(-12.61376037378068))*((x - 8.631189867640346)/(-5.498799058433514))*((x - 9.876462210974347)/(-6.744071401767515))*((x - 1.487000000000000)/(1.645390809206833))*((x - 1.739334980440601)/(1.393055828766232))*((x - 10.82794806552806)/(-7.695557256321228))*((x - 3.443187787468415)/(-0.3107969782615823))*((x - 10.54056208267398)/(-7.408171273467143))*((x - 8.139111104249773)/(-5.006720295042941))*((x - 2.983390817647193)/(0.1489999915596401)) + (0.9137587233548450)*((x - 22.10295567976446)/(-18.65976789229604))*((x - 25.19196900066341)/(-21.74878121319500))*((x - 4.507980015896446)/(-1.064792228428031))*((x - 23.10792994876348)/(-19.66474216129507))*((x - 8.041215748748293)/(-4.598027961279878))*((x - 4.949304535637149)/(-1.506116748168734))*((x - 15.74615118298751)/(-12.30296339551910))*((x - 8.631189867640346)/(-5.188002080171931))*((x - 9.876462210974347)/(-6.433274423505933))*((x - 1.487000000000000)/(1.956187787468415))*((x - 1.739334980440601)/(1.703852807027814))*((x - 10.82794806552806)/(-7.384760278059646))*((x - 3.132390809206833)/(0.3107969782615823))*((x - 10.54056208267398)/(-7.097374295205561))*((x - 8.139111104249773)/(-4.695923316781358))*((x - 2.983390817647193)/(0.4597969698212223)) + (1.018152452845203)*((x - 22.10295567976446)/(-11.56239359709048))*((x - 25.19196900066341)/(-14.65140691798943))*((x - 4.507980015896446)/(6.032582066777530))*((x - 23.10792994876348)/(-12.56736786608951))*((x - 8.041215748748293)/(2.499346333925683))*((x - 4.949304535637149)/(5.591257547036827))*((x - 15.74615118298751)/(-5.205589100313537))*((x - 8.631189867640346)/(1.909372215033629))*((x - 9.876462210974347)/(0.6640998716996283))*((x - 1.487000000000000)/(9.053562082673976))*((x - 1.739334980440601)/(8.801227102233375))*((x - 10.82794806552806)/(-0.2873859828540848))*((x - 3.132390809206833)/(7.408171273467143))*((x - 3.443187787468415)/(7.097374295205561))*((x - 8.139111104249773)/(2.401450978424203))*((x - 2.983390817647193)/(7.557171265026783)) + (0.9978185499154800)*((x - 22.10295567976446)/(-13.96384457551468))*((x - 25.19196900066341)/(-17.05285789641363))*((x - 4.507980015896446)/(3.631131088353327))*((x - 23.10792994876348)/(-14.96881884451371))*((x - 8.041215748748293)/(0.09789535550148010))*((x - 4.949304535637149)/(3.189806568612625))*((x - 15.74615118298751)/(-7.607040078737740))*((x - 8.631189867640346)/(-0.4920787633905732))*((x - 9.876462210974347)/(-1.737351106724574))*((x - 1.487000000000000)/(6.652111104249773))*((x - 1.739334980440601)/(6.399776123809172))*((x - 10.82794806552806)/(-2.688836961278287))*((x - 3.132390809206833)/(5.006720295042941))*((x - 3.443187787468415)/(4.695923316781358))*((x - 10.54056208267398)/(-2.401450978424203))*((x - 2.983390817647193)/(5.155720286602580)) + (0.9179126396726467)*((x - 22.10295567976446)/(-19.11956486211727))*((x - 25.19196900066341)/(-22.20857818301622))*((x - 4.507980015896446)/(-1.524589198249253))*((x - 23.10792994876348)/(-20.12453913111629))*((x - 8.041215748748293)/(-5.057824931101100))*((x - 4.949304535637149)/(-1.965913717989956))*((x - 15.74615118298751)/(-12.76276036534032))*((x - 8.631189867640346)/(-5.647799049993154))*((x - 9.876462210974347)/(-6.893071393327155))*((x - 1.487000000000000)/(1.496390817647193))*((x - 1.739334980440601)/(1.244055837206592))*((x - 10.82794806552806)/(-7.844557247880868))*((x - 3.132390809206833)/(-0.1489999915596401))*((x - 3.443187787468415)/(-0.4597969698212223))*((x - 10.54056208267398)/(-7.557171265026783))*((x - 8.139111104249773)/(-5.155720286602580)))


# Wertebereich wählen (z. B. 0 bis 30)
x = np.linspace(0, 23.3, 10000000)
x = np.linspace(0, 26, 2000)
y = f(x)


xs = [22.10295567976446, 4.507980015896446, 23.10792994876348, 8.041215748748293, 4.949304535637149, 15.74615118298751, 8.631189867640346, 9.876462210974347, 1.487000000000000, 1.739334980440601, 10.82794806552806, 3.132390809206833, 3.443187787468415, 10.54056208267398, 8.139111104249773, 2.983390817647193
]
xs=np.array(xs)
ys = [4.16001e-05,  3.67536e-05, 3.92492e-05, 3.77221e-05, 3.62451e-05, 4.20839e-05, 3.83969e-05, 3.85271e-05, 3.37104e-05, 3.94553e-05, 3.74448e-05, 3.78719e-05, 4.21752e-05, 3.78509e-05, 3.86222e-05, 4.19843e-05]

yftk = f(xs)

ys = np.array(ys)

for index, i in enumerate(xs):
    ys[index]*= f(i)




for xi, yi in zip(xs, yftk):
    print(xi, yi, f(xi))

print(ys)
# Plot
plt.figure(figsize=(10,6))
plt.plot(x, y, label="f(x)")
plt.axhline(0, color="black", linewidth=0.8)
#plt.scatter(xs, ys, color="red", marker="o", s=50, label="Datenpunkte")
plt.scatter(xs, yftk, color="red", marker="o", s=50, label="fkt")
plt.ylim(0.85,1.2)
plt.xlabel("x")
plt.ylabel("f(x)")
plt.title("Plot der gegebenen Funktion")
plt.legend()
plt.grid(True)
plt.show()
